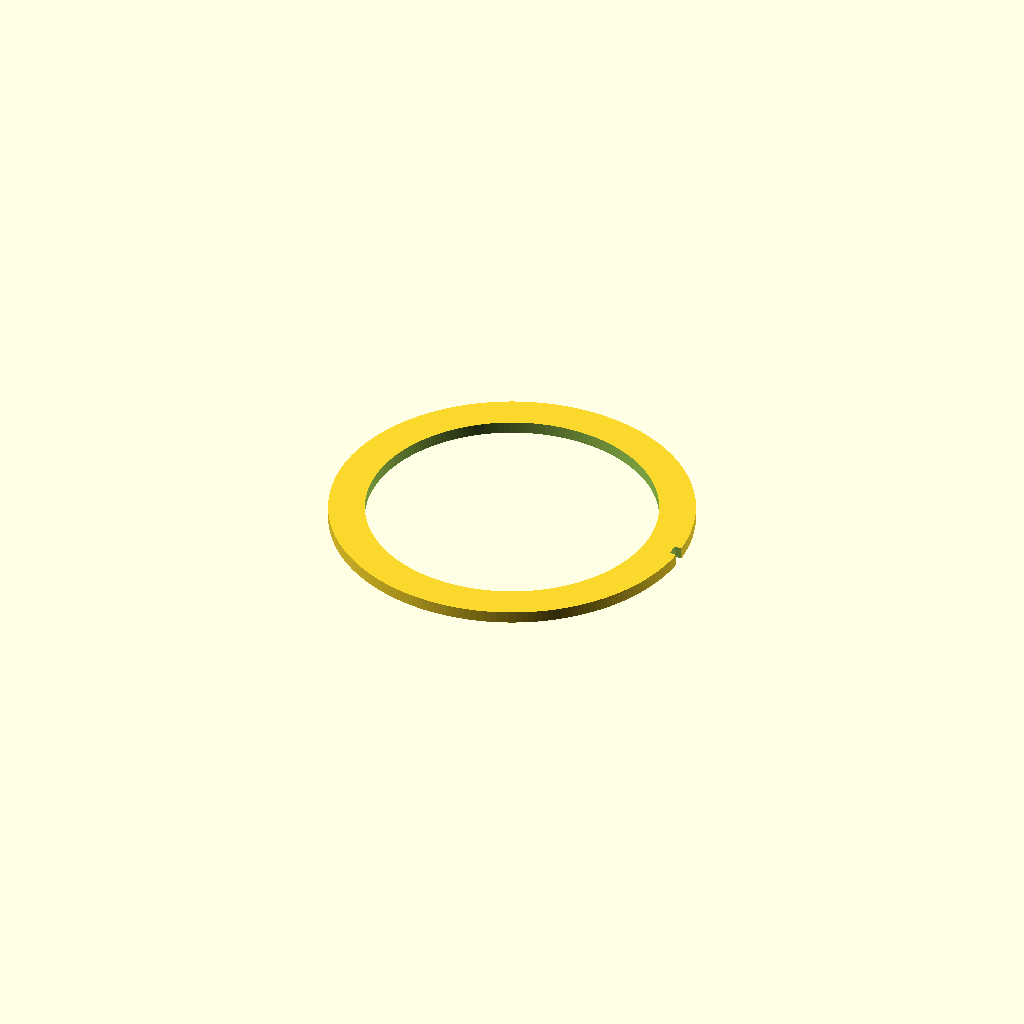
Cell 1: rendered with the file's own defaults.
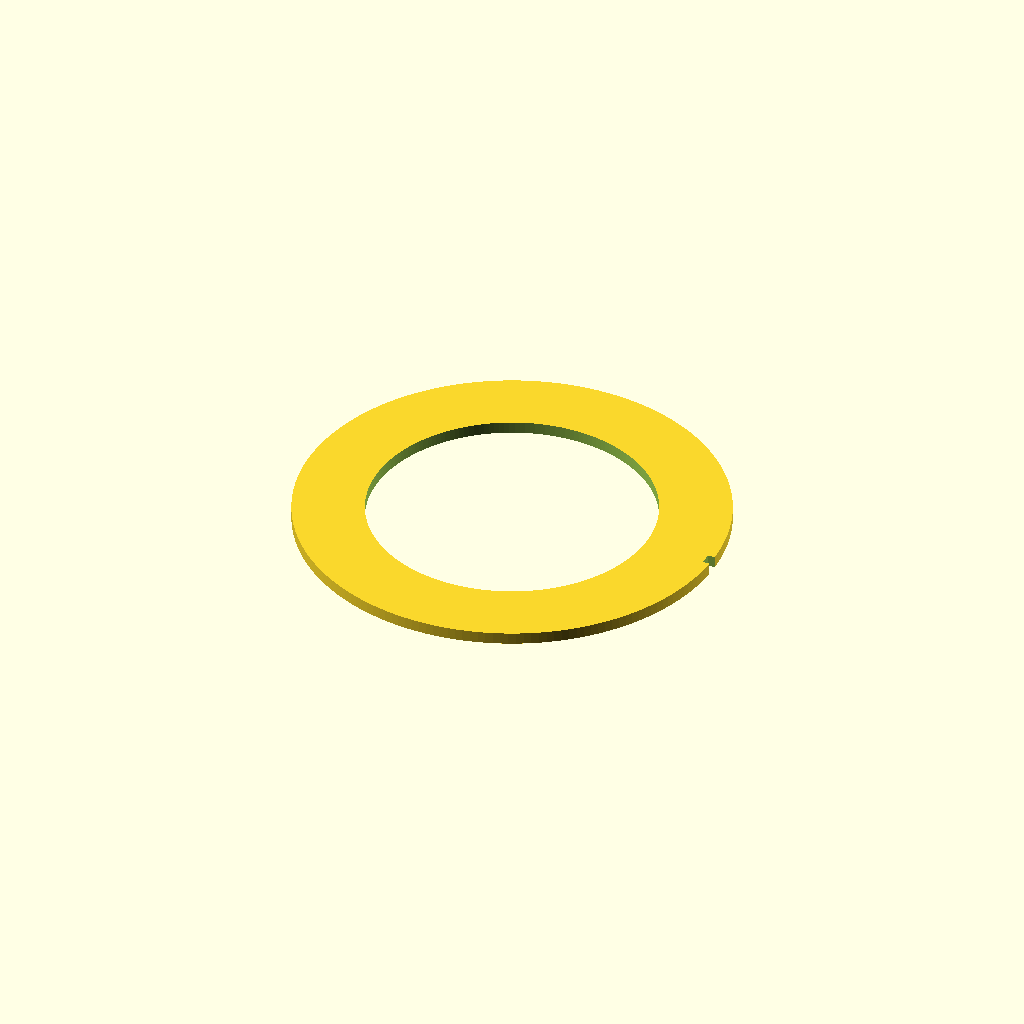
Cell 2: wall = 12 (everything else at default).
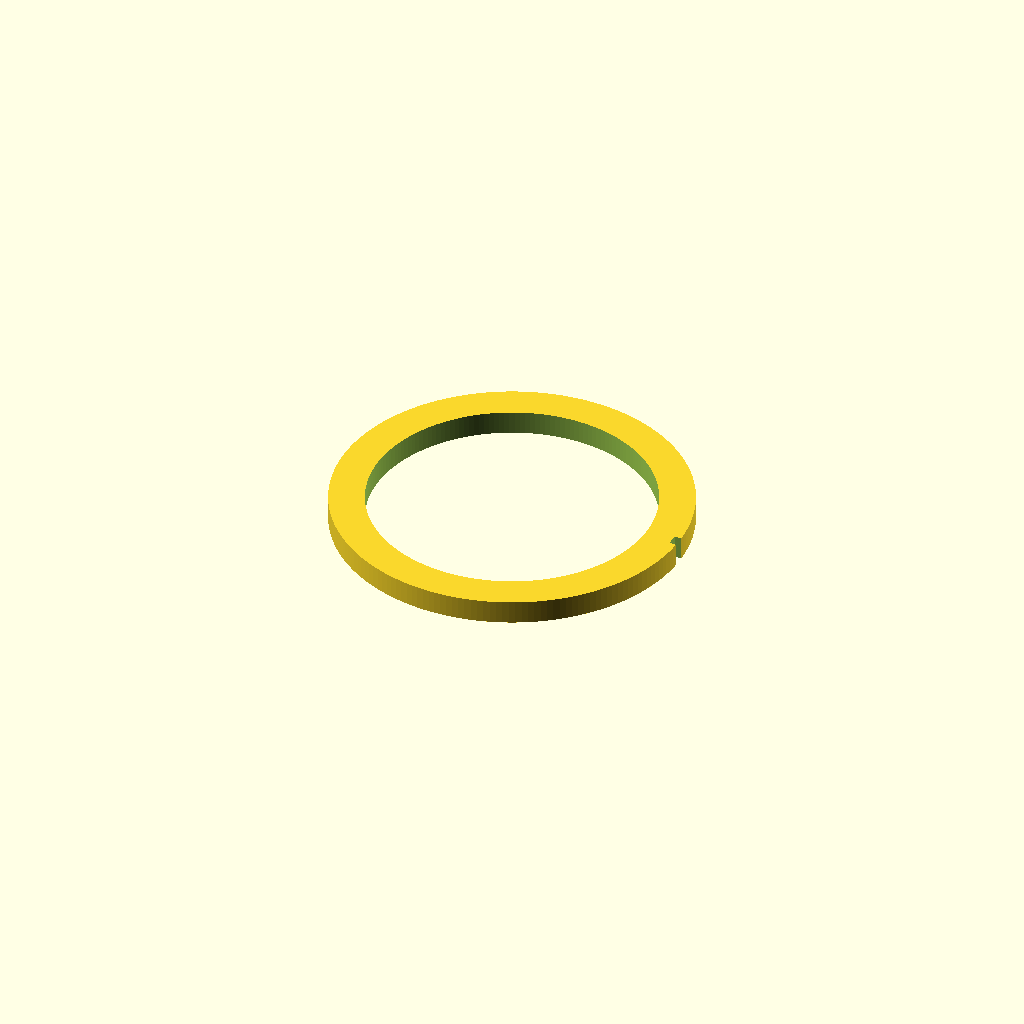
Cell 3: height = 4 (everything else at default).
All cells are drawn from one camera (rotation 55°, 0°, 25°, orthographic, colour scheme Cornfield), so only the parameter changes between them.
Source of the model, hardware/tripod/pole-test-ring-48mm-flat.scad:
// Test rings to find the right hole size for the 45 mm pole.
// One 48 mm ring, flat (2 mm tall, 6 mm wall) so it grips the bed well.
// Print in PLA, 0.2 mm layers, no supports. Slide it onto the pole:
// it should slide on easily without wobbling.

holes  = [48.0];             // inner diameter, mm
wall   = 6;                  // ring wall thickness, mm
height = 2;                  // ring height, mm
gap    = 8;                  // space between rings, mm
$fn    = 180;

module ring(d, notches) {
  difference() {
    cylinder(h = height, d = d + 2 * wall);
    translate([0, 0, -1]) cylinder(h = height + 2, d = d);
    // Notches on the outside edge to tell the rings apart.
    for (i = [0 : notches - 1])
      rotate([0, 0, i * 12])
        translate([d / 2 + wall - 1.2, -1, -1]) cube([2, 2, height + 2]);
  }
}

for (i = [0 : len(holes) - 1])
  translate([i * (holes[i] + 2 * wall + gap), 0, 0]) ring(holes[i], i + 1);
Customizer parameters (derived from the source; name, type, default, range or options):
holes: vector, default [48]
wall: number, default 6
height: number, default 2
gap: number, default 8
